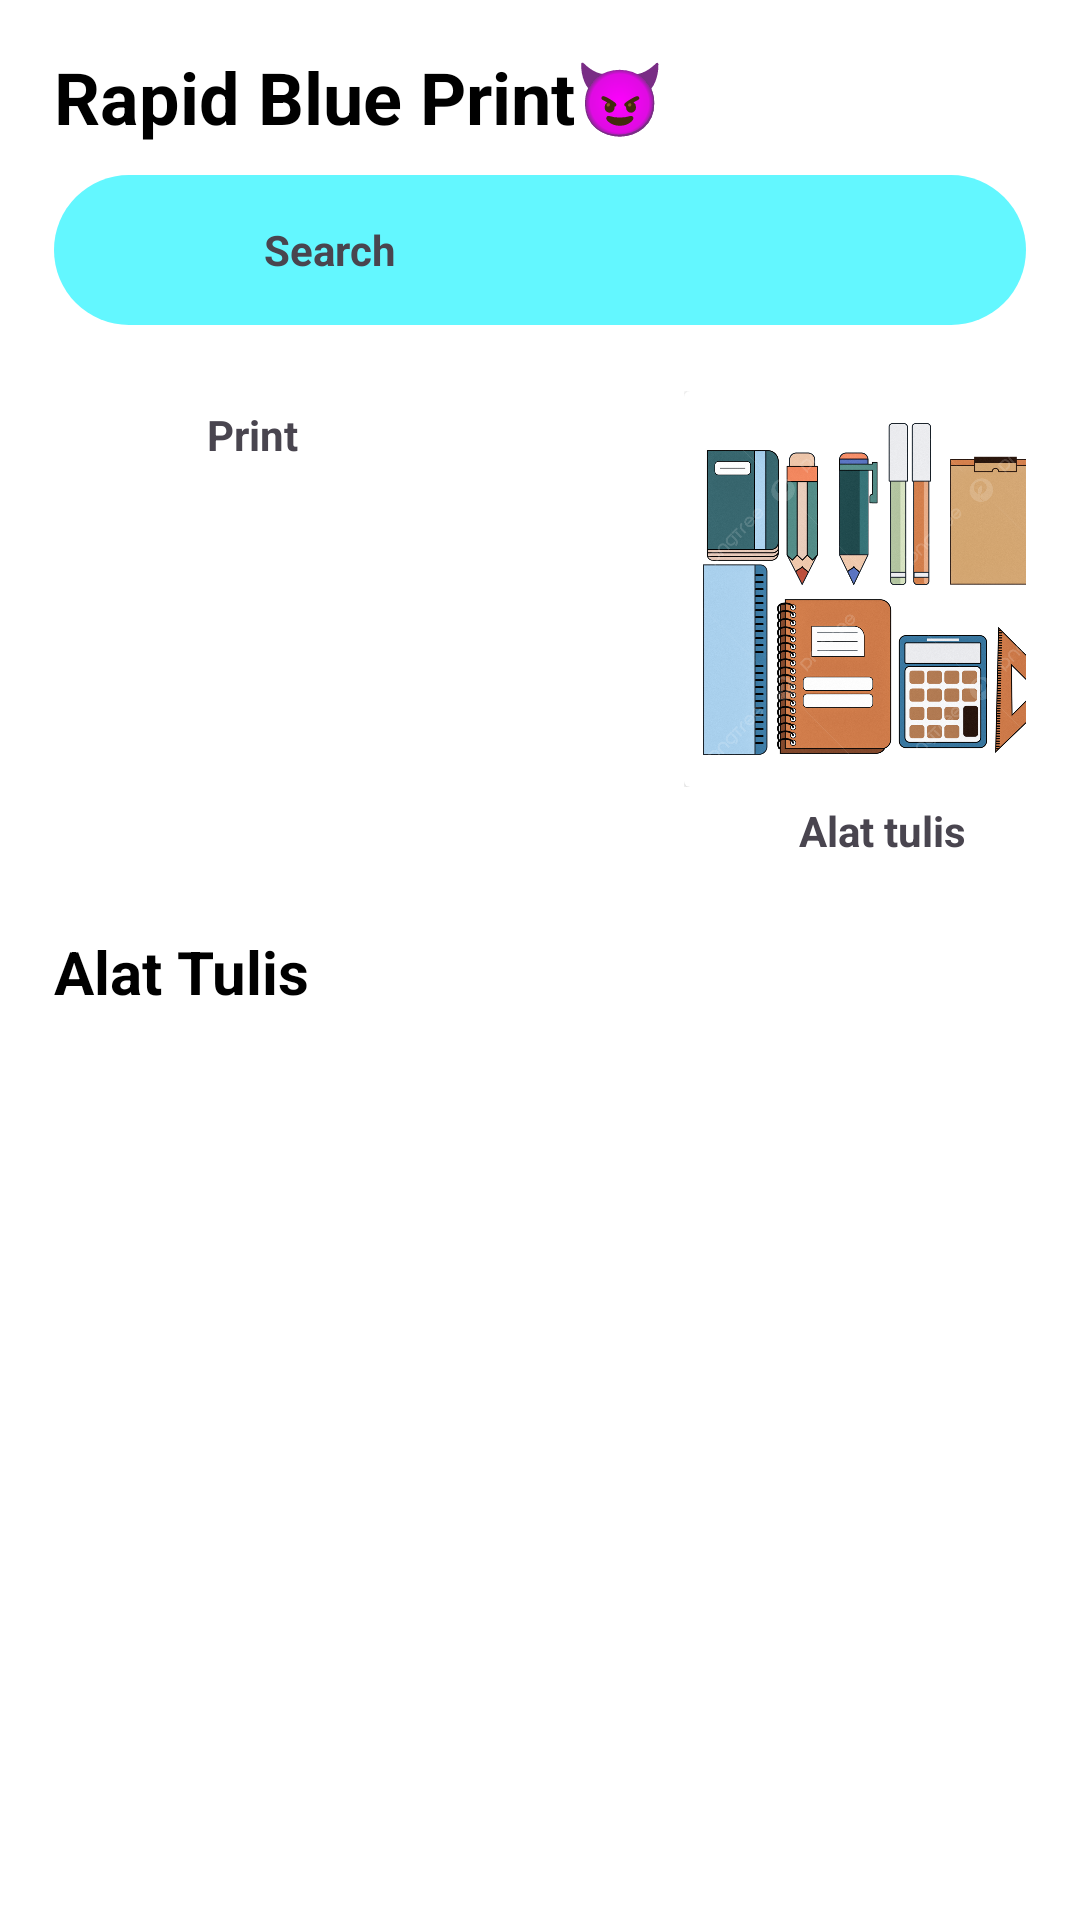

The Android layout XML behind this screen, and the referenced resources:
<!-- AndroidManifest.xml: application theme Theme.Barulagi -->
<!-- res/layout/activity_main.xml -->
<?xml version="1.0" encoding="utf-8"?>
<androidx.coordinatorlayout.widget.CoordinatorLayout xmlns:android="http://schemas.android.com/apk/res/android"
    xmlns:app="http://schemas.android.com/apk/res-auto"
    android:layout_width="match_parent"
    android:layout_height="match_parent"
    android:background="@android:color/white"
    android:fitsSystemWindows="true"
    android:orientation="vertical">

    <com.google.android.material.appbar.AppBarLayout
        android:layout_width="match_parent"
        android:layout_height="wrap_content"
        android:background="@android:color/transparent"

        app:elevation="0dp">

        <RelativeLayout
            android:layout_width="match_parent"
            android:layout_height="wrap_content"
            android:layout_marginStart="18dp"
            android:layout_marginEnd="18dp"
            android:orientation="horizontal">

            <LinearLayout
                android:layout_width="match_parent"
                android:layout_height="wrap_content"
                android:orientation="vertical">

                <TextView
                    android:layout_width="wrap_content"
                    android:layout_height="wrap_content"
                    android:layout_marginTop="16dp"
                    android:text="Rapid Blue Print😈"
                    android:textColor="@color/black"
                    android:textSize="24dp"
                    android:textStyle="bold" />

            </LinearLayout>

        </RelativeLayout>

    </com.google.android.material.appbar.AppBarLayout>

    <androidx.core.widget.NestedScrollView
        android:layout_width="match_parent"
        android:layout_height="match_parent"
        android:layout_marginTop="10dp"
        app:layout_behavior="@string/appbar_scrolling_view_behavior">

        <LinearLayout
            android:layout_width="match_parent"
            android:layout_height="wrap_content"
            android:orientation="vertical">

            <LinearLayout
                android:layout_width="match_parent"
                android:layout_height="50dp"
                android:layout_marginStart="18dp"
                android:layout_marginEnd="18dp"
                android:background="@drawable/bg_search"
                android:orientation="horizontal">

                <ImageView
                    android:layout_width="30dp"
                    android:layout_height="30dp"
                    android:layout_gravity="center"
                    android:layout_marginStart="20dp"
                    android:src="@drawable/ic_search"
                    app:tint="#676767" />

                <TextView
                    android:layout_width="wrap_content"
                    android:layout_height="wrap_content"
                    android:layout_gravity="center"
                    android:layout_marginStart="20dp"
                    android:text="Search "
                    android:textSize="14sp"
                    android:textStyle="bold" />

            </LinearLayout>

            <LinearLayout
                android:layout_width="match_parent"
                android:layout_height="wrap_content"
                android:layout_marginStart="14dp"
                android:layout_marginTop="18dp"
                android:layout_marginEnd="18dp"
                android:orientation="horizontal">

                <LinearLayout
                    android:id="@+id/print"
                    android:foreground="?android:attr/selectableItemBackground"
                    android:clickable="true"
                    android:layout_width="140dp"
                    android:layout_height="wrap_content"
                    android:orientation="vertical"
                    android:padding="4dp">

                    <LinearLayout
                        android:layout_width="match_parent"
                        android:layout_height="wrap_content">

                        <androidx.cardview.widget.CardView
                            android:layout_width="match_parent"
                            android:layout_height="wrap_content">

                            <ImageView
                                android:layout_width="match_parent"
                                android:layout_height="wrap_content"
                                android:adjustViewBounds="true"
                                android:cropToPadding="false"
                                android:src="@drawable/printer" />
                        </androidx.cardview.widget.CardView>
                    </LinearLayout>

                    <LinearLayout
                        android:layout_marginTop="5dp"
                        android:layout_width="match_parent"
                        android:layout_height="wrap_content"
                        android:orientation="vertical">



                        <TextView
                            android:textAlignment="center"
                            android:textStyle="bold"
                            android:text="Print"
                            android:layout_width="match_parent"
                            android:layout_height="wrap_content" />

                    </LinearLayout>
                </LinearLayout>
                <RelativeLayout
                    android:layout_width="70dp"
                    android:layout_height="match_parent"/>

                <LinearLayout
                    android:id="@+id/alattulis"
                    android:layout_width="140dp"
                    android:layout_height="wrap_content"
                    android:clickable="true"
                    android:foreground="?android:attr/selectableItemBackground"
                    android:orientation="vertical"
                    android:padding="4dp">

                    <LinearLayout
                        android:layout_width="match_parent"
                        android:layout_height="wrap_content">

                        <androidx.cardview.widget.CardView
                            android:layout_width="match_parent"
                            android:layout_height="wrap_content">

                            <ImageView
                                android:layout_width="match_parent"
                                android:layout_height="wrap_content"
                                android:adjustViewBounds="true"
                                android:cropToPadding="false"
                                android:src="@drawable/alattulis" />
                        </androidx.cardview.widget.CardView>
                    </LinearLayout>

                    <LinearLayout
                        android:layout_width="match_parent"
                        android:layout_height="wrap_content"
                        android:layout_marginTop="5dp"
                        android:orientation="vertical">


                        <TextView
                            android:layout_width="match_parent"
                            android:layout_height="wrap_content"
                            android:text="Alat tulis"
                            android:textAlignment="center"
                            android:textStyle="bold" />

                    </LinearLayout>
                </LinearLayout>
            </LinearLayout>

            <TextView

                android:layout_width="wrap_content"
                android:layout_height="wrap_content"
                android:layout_marginStart="18dp"
                android:layout_marginTop="20dp"
                android:text="Alat Tulis"
                android:textColor="@android:color/black"
                android:textSize="20sp"
                android:textStyle="bold" />

            <RelativeLayout
                android:layout_width="match_parent"
                android:layout_height="match_parent">

                <androidx.recyclerview.widget.RecyclerView
                    android:id="@+id/rvCategories"
                    android:layout_width="match_parent"
                    android:layout_height="wrap_content"
                    android:layout_margin="10dp" />

            </RelativeLayout>

            <RelativeLayout
                android:layout_width="match_parent"
                android:layout_height="match_parent"/>

        </LinearLayout>

    </androidx.core.widget.NestedScrollView>

</androidx.coordinatorlayout.widget.CoordinatorLayout>
<!-- resources referenced by this layout -->
<resources>
  <color name="black">#FF000000</color>
  <!-- drawable alattulis: png bitmap (drawable, 949857 bytes) -->
  <!-- drawable bg_search (drawable) -->
  <?xml version="1.0" encoding="utf-8"?>
  <shape
      xmlns:android="http://schemas.android.com/apk/res/android">
      <corners android:radius="30dp" />
      <solid android:color="#63F7FF" />
  </shape>
  <style name="Theme.Barulagi" parent="Base.Theme.Barulagi" />
  <style name="Base.Theme.Barulagi" parent="Theme.Material3.DayNight.NoActionBar">
          
          
      </style>
</resources>
